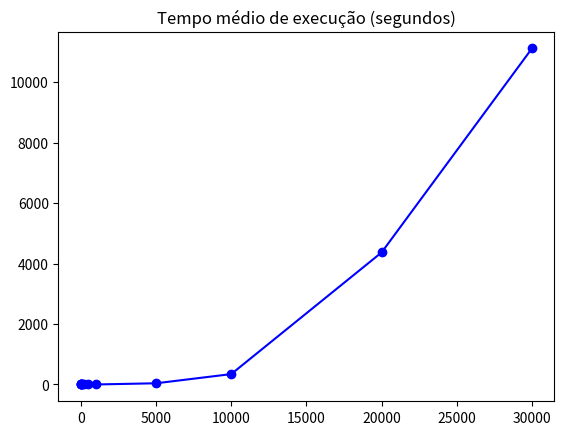

Write Python code to recreate this figure.
import matplotlib.pyplot as plt

# Sample data
num_loads = [10, 20, 30, 40, 50, 100, 200, 500, 1000, 5000, 10000, 20000, 30000]
load_times = [0.002, 0.0, 0.0, 0.0, 0.0, 0.001, 0.005, 0.042, 0.319, 39.7, 343.05, 4364.82, 11110]

# Plotting the line graph
plt.plot(num_loads, load_times, marker='o', linestyle='-', color='blue')

# Adding labels and title
plt.title('Tempo médio de execução (segundos)')

# Display the graph
plt.show()